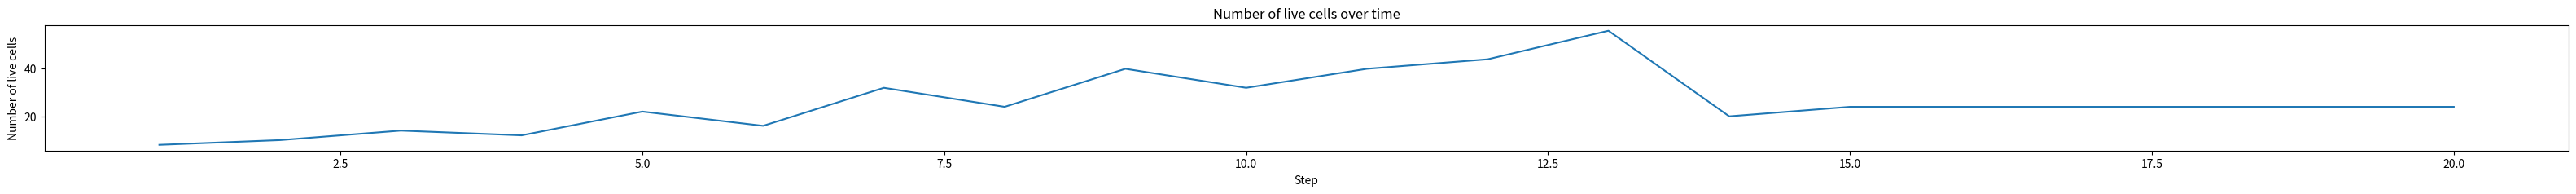

This chart was generated by the following Python code:
import matplotlib.pyplot as plt

class GameOfLife(object):
    """
    Implementation of Conway's Game of Life.
    """
    def __init__(self, x_dim, y_dim):
        """ row, column
        Initializes the Game of Life grid.

        Parameters:
        x_dim (int): Number of rows  in the grid.
        y_dim (int): Number of columns in the grid.
        """
        self.x_dim = x_dim
        self.y_dim = y_dim
        self.max_steps = 50
        self.counts_life = []
        self.init_state = [[0] * y_dim for _ in range(x_dim)]
        self.current_state = self.init_state

    def set_max_steps(self, max_steps: int):
        """
        Sets the maximum number of steps the game will run.

        Parameters:
        max_steps (int): The maximum number of steps.
        """
        self.max_steps = max_steps

    def get_grid(self):
        """
        Retrieves the current state of the grid.

        Returns:
        list: A 2D list representing the current state of the grid.
        """
        return self.current_state

    def print_grid(self):
        """
        Prints the current state of the grid in a human-readable format.
        """
        for row in self.get_grid():
            print(*row, sep=' ')
        print()

    def populate_grid(self, coord):
        """
        Populates the game grid with live cells at the specified coordinates.

        Parameters:
        coord: A list of tuples. Each tuple represents the (x, y) coordinates of a live cell.

        Returns:
        The updated life_grid with the new live cells.
        """
        for x, y in coord:
            self.current_state[x][y] = 1

    def count_neighbors(self, x: int, y: int) -> int:
        """
        Prints the current state of the grid in a human-readable format.

        Parameters:
        x (int): The x-coordinate of the cell.
        y (int): The y-coordinate of the cell.
        """
        count = 0
        for i in range(-1, 2):
            for j in range(-1, 2):
                if i == 0 and j == 0:
                    continue
                if 0 <= x + i < self.x_dim and 0 <= y + j < self.y_dim:
                    count += self.current_state[x + i][y + j]
        return count

    def make_step(self):
        """
        Updates the game state according to the rules of Conway's Game of Life.
        """
        # Calculate sums of neighbors for each cell to new matrix
        neighbors_sums = [[self.count_neighbors(i, j) for j in range(self.y_dim)] for i in range(self.x_dim)]

        # Update the game state each cell based on the matrix neighbors_sums

        for i in range(self.x_dim):
            for j in range(self.y_dim):
                neighbors = neighbors_sums[i][j]
                if self.current_state[i][j] == 1:
                    if neighbors < 2 or neighbors > 3:
                        self.current_state[i][j] = 0
                else:
                    if neighbors == 3:
                        self.current_state[i][j] = 1

    def get_count_life(self):
        """
        Returns the number of live cells in the grid.

        Returns:
        int: The number of live cells in the grid.
        """
        sum_life = 0
        for i in range(self.x_dim):
            sum_life += sum(self.current_state[i])

        return sum_life

    def draw_changing_life(self):
        """
        Plots the number of live cells over time.
        """
        x = range(1, len(self.counts_life) + 1)
        plt.figure(figsize=(40, 2),)
        plt.plot(x, self.counts_life, label="Live cells")
        plt.xlabel("Step")
        plt.ylabel("Number of live cells")
        plt.title("Number of live cells over time")
        plt.show()

    def make_n_steps(self):
        """
        Runs the game for a specified number of steps (defined by max_steps).
        Prints the grid at each step.
        """
        for i in range(self.max_steps):
            print(f"Step {i + 1}")
            self.make_step()
            self.counts_life.append(self.get_count_life())
            self.print_grid()
            # self.draw_grid()
        self.draw_changing_life()

    def new_x_y(self):
        """
        Separates the coordinates of live and dead cells for plotting.

        Returns:
        tuple: Four lists containing x and y coordinates for live and dead cells.
        """
        x1, x2, y1, y2 = [], [], [], []
        for j in range(self.y_dim):
            for i in range(self.x_dim):
                if self.current_state[i][j] == 1:
                    x1.append(i+1)
                    y1.append(j+1)
                else:
                    x2.append(i+1)
                    y2.append(j+1)
        return x1, x2, y1, y2

    def draw_grid1(self):
        """
        Visualizes the grid using a scatter plot. Updates the plot dynamically
        for each step of the game.
        """
        x3, x, y3, y = self.new_x_y()
        plt.ion()
        fig, ax = plt.subplots()

        # Create initial scatter plots (placeholders)
        scatter1 = ax.scatter([], [], color='white', edgecolor='black', s=50, alpha=0.5, label="Group 2")
        scatter2 = ax.scatter([], [], color='grey', edgecolor='black', s=50, alpha=0.2, label="Group 2")
        scatter3 = ax.scatter([], [], color='green', edgecolor='black', s=50, alpha=0.7, label="Group 1")

        # Set up the plot
        ax.set_xlim(0, self.y_dim + 1)
        ax.set_ylim(0, self.x_dim + 1)
        # Invert the y-axis so that the plot visually matches the printed version of the grid
        ax.invert_yaxis()
        plt.xticks(range(0, self.y_dim + 1, 2))  #  X-axis numbers
        plt.yticks(range(0, self.x_dim + 1, 2))

        # Update the scatter plot in a loop
        for i in range(self.max_steps):
            self.make_step()
            x1, x2, y1, y2 = self.new_x_y()

            # Update data for both scatter plots
            ax.set_title("Game of Life. Step " + str(i + 1) + " of " + str(self.max_steps))
            # scatter1.set_offsets(list(zip(x2, y2)))
            # scatter2.set_offsets(list(zip(x3, y3)))
            # scatter3.set_offsets(list(zip(x1, y1)))

            scatter1.set_offsets(list(zip(y2, x2)))
            scatter2.set_offsets(list(zip(y3, x3)))
            scatter3.set_offsets(list(zip(y1, x1)))

            plt.draw()  # Redraw the figure
            x3 = x1
            y3 = y1
            plt.pause(1)  # Pause for 1 second

        plt.ioff()  # Turn off interactive mode
        plt.show()  # Keep the plot open


    def draw_grid2(self):
        """
        Visualizes the grid using a heatmap. Updates the plot dynamically
        for each step of the game.
        """
        plt.ion()  # Enable interactive mode
        fig, ax = plt.subplots()
        im = ax.imshow(self.current_state, cmap="binary", vmin=0, vmax=1)

        # Set up the plot
        plt.xticks(range(0, self.x_dim + 1, 2))  # X-axis numbers
        plt.yticks(range(0, self.y_dim + 1, 2))

        # Update the plot in a loop
        for i in range(self.max_steps):
            ax.set_title("Game of Life. Step " + str(i + 1) + " of " + str(self.max_steps))
            self.make_step()
            im.set_data(self.current_state) # Make the Step and Update the plot data
            plt.draw()  # Redraw the plot
            plt.pause(1)  # Pause for 500ms

        plt.ioff()  # Disable interactive mode
        plt.show()

    def draw_grid(self, dtype="scatter", steps=10):
        """
        Visualizes the grid using different types of drawing (1'scatter',  2'heatmap', 3'n_steps').

        Parameters:
        dtype (str): Type of plot to draw. Default is 'scatter'.
        steps (int): Number of steps to run the game. Default is 10.
        """
        self.set_max_steps(steps)
        if dtype == "scatter" or dtype == '1': # Scatter plot
            self.draw_grid1()
        elif dtype == "heatmap" or dtype == '2': # Heatmap plot
            self.draw_grid2()
        elif dtype == "nsteps" or dtype == '3':
            self.make_n_steps() # print each step and show the plot draw_changing_life




life = GameOfLife(25, 25)
life.populate_grid([(14, 15), (15, 15), (16, 15), (15, 14), (16, 16), (14, 16), (15, 17)])
life.print_grid()
life.draw_grid(dtype="3", steps=20)
